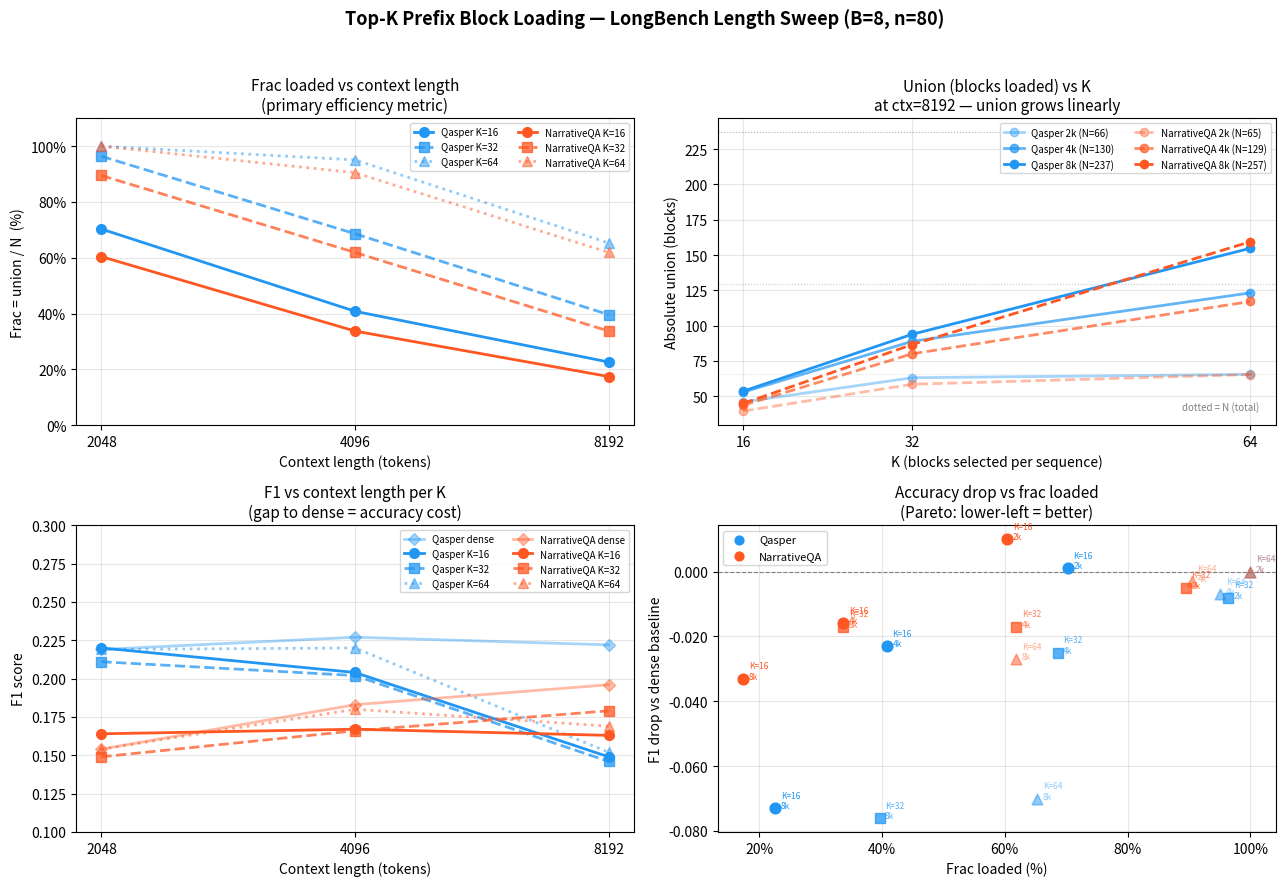

Reproduce this figure in Python. (Note: this script raises an exception after producing the figure.)
"""
Plot LongBench length-sweep results.

Hardcoded data from eval_longbench_sweep.py runs.
Add new K rows to RESULTS dict as you collect them.

Run:
    uv run v2/sparsity/plot_longbench_sweep.py
"""

import matplotlib.pyplot as plt
import matplotlib.ticker as mticker
import numpy as np
import os

# ---------------------------------------------------------------------------
# Data — update as new K runs come in
# Format: RESULTS[subset][K][ctx_len] = {dense_f1, topk_f1, union, frac, n_blocks}
# K=None means dense baseline only (no topk row)
# ---------------------------------------------------------------------------

CTX_LENS = [2048, 4096, 8192]

RESULTS = {
    "qasper": {
        16: {
            2048: dict(dense_f1=0.219, topk_f1=0.220, union=46.0, frac=0.703, n_blocks=65.5),
            4096: dict(dense_f1=0.227, topk_f1=0.204, union=52.9, frac=0.408, n_blocks=129.5),
            8192: dict(dense_f1=0.222, topk_f1=0.149, union=53.6, frac=0.226, n_blocks=236.9),
        },
        32: {
            2048: dict(dense_f1=0.219, topk_f1=0.211, union=63.1, frac=0.964, n_blocks=65.5),
            4096: dict(dense_f1=0.227, topk_f1=0.202, union=88.9, frac=0.686, n_blocks=129.5),
            8192: dict(dense_f1=0.222, topk_f1=0.146, union=93.9, frac=0.396, n_blocks=236.9),
        },
        64: {
            2048: dict(dense_f1=0.219, topk_f1=0.219, union=65.5, frac=1.000, n_blocks=65.5),
            4096: dict(dense_f1=0.227, topk_f1=0.220, union=123.2, frac=0.951, n_blocks=129.5),
            8192: dict(dense_f1=0.222, topk_f1=0.152, union=154.8, frac=0.653, n_blocks=236.9),
        },
    },
    "narrativeqa": {
        16: {
            2048: dict(dense_f1=0.154, topk_f1=0.164, union=39.5, frac=0.604, n_blocks=65.4),
            4096: dict(dense_f1=0.183, topk_f1=0.167, union=43.6, frac=0.337, n_blocks=129.4),
            8192: dict(dense_f1=0.196, topk_f1=0.163, union=44.9, frac=0.174, n_blocks=257.4),
        },
        32: {
            2048: dict(dense_f1=0.154, topk_f1=0.149, union=58.5, frac=0.895, n_blocks=65.4),
            4096: dict(dense_f1=0.183, topk_f1=0.166, union=80.1, frac=0.619, n_blocks=129.4),
            8192: dict(dense_f1=0.196, topk_f1=0.179, union=86.6, frac=0.337, n_blocks=257.4),
        },
        64: {
            2048: dict(dense_f1=0.154, topk_f1=0.154, union=65.4, frac=1.000, n_blocks=65.4),
            4096: dict(dense_f1=0.183, topk_f1=0.180, union=117.1, frac=0.905, n_blocks=129.4),
            8192: dict(dense_f1=0.196, topk_f1=0.169, union=159.4, frac=0.619, n_blocks=257.4),
        },
    },
}

# roofline-predicted per-step speedup at B=32 given frac
# speedup ≈ total_bw_baseline / total_bw_topk
# total_bw_baseline = mlp_bw + kv_bw
# total_bw_topk     = mlp_bw + frac * kv_bw
# kv_fraction (of total bw) at B=32:
#   ctx=2048: ~22%, ctx=4096: ~37%, ctx=8192: ~54%
KV_FRAC_AT_B32 = {2048: 0.22, 4096: 0.37, 8192: 0.54}

def predicted_speedup(frac, ctx_len):
    kv = KV_FRAC_AT_B32[ctx_len]
    mlp = 1.0 - kv
    return 1.0 / (mlp + frac * kv)

COLORS = {"qasper": "#2196F3", "narrativeqa": "#FF5722"}
K_STYLES  = {16: "-o", 32: "--s", 64: ":^"}
K_ALPHAS  = {16: 1.0,  32: 0.75, 64: 0.5}
SUBSET_LABELS = {"qasper": "Qasper", "narrativeqa": "NarrativeQA"}

# ---------------------------------------------------------------------------
# Figure: 4 panels
#   TL: frac vs context_len per K (key efficiency result)
#   TR: union vs K at ctx=8192 (shows linear union growth — the bottleneck)
#   BL: F1 vs context_len per K, with dense baseline
#   BR: F1 drop vs frac (accuracy-efficiency Pareto)
# ---------------------------------------------------------------------------

fig, axes = plt.subplots(2, 2, figsize=(13, 9))
fig.suptitle("Top-K Prefix Block Loading — LongBench Length Sweep (B=8, n=80)",
             fontsize=13, fontweight="bold")

ax_frac, ax_union_k = axes[0]
ax_f1,   ax_pareto  = axes[1]

K_VALUES = sorted(next(iter(RESULTS.values())).keys())

for subset, sub_data in RESULTS.items():
    color = COLORS[subset]
    label = SUBSET_LABELS[subset]

    for k, k_data in sub_data.items():
        style = K_STYLES.get(k, "-o")
        alpha = K_ALPHAS.get(k, 1.0)
        ctxs   = sorted(k_data.keys())
        fracs  = [k_data[c]["frac"] * 100 for c in ctxs]
        unions = [k_data[c]["union"] for c in ctxs]
        n_blks = [k_data[c]["n_blocks"] for c in ctxs]
        dense  = [k_data[c]["dense_f1"] for c in ctxs]
        topk   = [k_data[c]["topk_f1"] for c in ctxs]

        # --- TL: frac vs ctx ---
        ax_frac.plot(ctxs, fracs, style, color=color,
                     label=f"{label} K={k}", linewidth=2, markersize=7, alpha=alpha)

        # --- BL: F1 vs ctx ---
        if k == min(K_VALUES):  # draw dense baseline once per subset
            ax_f1.plot(ctxs, dense, "-D", color=color, linewidth=2, markersize=6,
                       label=f"{label} dense", alpha=0.4)
        ax_f1.plot(ctxs, topk, style, color=color,
                   label=f"{label} K={k}", linewidth=2, markersize=7, alpha=alpha)

        # --- BR: F1 drop vs frac (Pareto) ---
        for i, ctx in enumerate(ctxs):
            drop = topk[i] - dense[i]
            frac = k_data[ctx]["frac"] * 100
            marker = {"o": "o", "s": "s", "^": "^"}.get(style[-1], "o")
            ax_pareto.scatter(frac, drop, color=color, marker=marker,
                              s=60, alpha=alpha, zorder=3)
            ax_pareto.annotate(f"K={k}\n{ctx//1024}k",
                               (frac, drop), textcoords="offset points",
                               xytext=(4, 0), fontsize=6, color=color, alpha=alpha)

    # --- TR: union vs K at each ctx (subset = line style, ctx = color shade) ---
    ctx_shades = {2048: 0.4, 4096: 0.7, 8192: 1.0}
    for ctx, shade in ctx_shades.items():
        unions_at_ctx = [sub_data[k][ctx]["union"] for k in K_VALUES if ctx in sub_data[k]]
        ks_at_ctx     = [k for k in K_VALUES if ctx in sub_data[k]]
        n             = sub_data[K_VALUES[0]][ctx]["n_blocks"]
        ls = "-" if subset == "qasper" else "--"
        ax_union_k.plot(ks_at_ctx, unions_at_ctx, ls + "o", color=color,
                        alpha=shade, linewidth=2, markersize=6,
                        label=f"{label} {ctx//1024}k (N={n:.0f})")
        # draw N as horizontal reference (once per ctx)
        if subset == "qasper":
            ax_union_k.axhline(n, color="gray", linestyle=":", linewidth=0.8, alpha=shade * 0.6)

# --- TL formatting ---
ax_frac.set_title("Frac loaded vs context length\n(primary efficiency metric)", fontsize=11)
ax_frac.set_xlabel("Context length (tokens)")
ax_frac.set_ylabel("Frac = union / N  (%)")
ax_frac.set_xscale("log", base=2)
ax_frac.set_xticks(CTX_LENS)
ax_frac.get_xaxis().set_major_formatter(mticker.ScalarFormatter())
ax_frac.yaxis.set_major_formatter(mticker.PercentFormatter())
ax_frac.set_ylim(0, 110)
ax_frac.legend(fontsize=7, ncol=2)
ax_frac.grid(True, alpha=0.3)

# --- TR formatting ---
ax_union_k.set_title("Union (blocks loaded) vs K\nat ctx=8192 — union grows linearly", fontsize=11)
ax_union_k.set_xlabel("K (blocks selected per sequence)")
ax_union_k.set_ylabel("Absolute union (blocks)")
ax_union_k.set_xticks(K_VALUES)
ax_union_k.legend(fontsize=7, ncol=2)
ax_union_k.grid(True, alpha=0.3)
ax_union_k.text(0.97, 0.05, "dotted = N (total)", transform=ax_union_k.transAxes,
                ha="right", fontsize=7, color="gray")

# --- BL formatting ---
ax_f1.set_title("F1 vs context length per K\n(gap to dense = accuracy cost)", fontsize=11)
ax_f1.set_xlabel("Context length (tokens)")
ax_f1.set_ylabel("F1 score")
ax_f1.set_xscale("log", base=2)
ax_f1.set_xticks(CTX_LENS)
ax_f1.get_xaxis().set_major_formatter(mticker.ScalarFormatter())
ax_f1.set_ylim(0.10, 0.30)
ax_f1.legend(fontsize=7, ncol=2)
ax_f1.grid(True, alpha=0.3)

# --- BR formatting ---
ax_pareto.set_title("Accuracy drop vs frac loaded\n(Pareto: lower-left = better)", fontsize=11)
ax_pareto.set_xlabel("Frac loaded (%)")
ax_pareto.set_ylabel("F1 drop vs dense baseline")
ax_pareto.axhline(0, color="gray", linewidth=0.8, linestyle="--")
ax_pareto.yaxis.set_major_formatter(mticker.FormatStrFormatter("%.3f"))
ax_pareto.xaxis.set_major_formatter(mticker.PercentFormatter())
ax_pareto.grid(True, alpha=0.3)
# legend by subset color
for subset in RESULTS:
    ax_pareto.scatter([], [], color=COLORS[subset], label=SUBSET_LABELS[subset], s=40)
ax_pareto.legend(fontsize=8)

plt.tight_layout(rect=[0, 0, 1, 0.96])
out = os.path.join(os.path.dirname(__file__), "longbench_sweep.png")
plt.savefig(out, dpi=150, bbox_inches="tight")
print(f"Saved: {out}")
plt.show()

# ---------------------------------------------------------------------------
# Predicted speedup table (roofline, B=32) from frac
# ---------------------------------------------------------------------------
print("\nPredicted per-step speedup at B=32 (roofline, from frac):")
print(f"{'subset':>14}  {'K':>4}  {'ctx':>6}  {'frac':>7}  {'speedup':>9}")
print("-" * 50)
for subset, sub_data in RESULTS.items():
    for k, k_data in sub_data.items():
        for ctx, row in sorted(k_data.items()):
            sp = predicted_speedup(row["frac"], ctx)
            print(f"  {subset:>12}  {k:>4}  {ctx:>6}  {row['frac']:>6.1%}  {sp:>8.2f}x")
